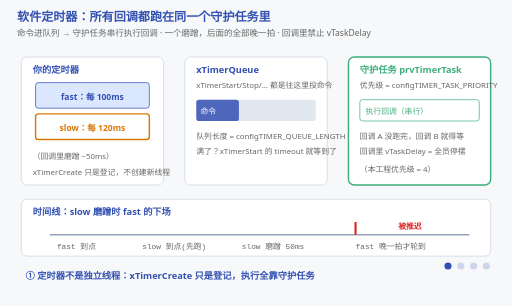
t = 0.00 s
t = 1.56 s: frame unchanged from t = 0.00 s, image omitted
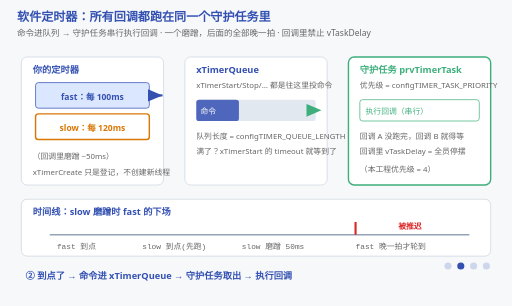
t = 3.33 s
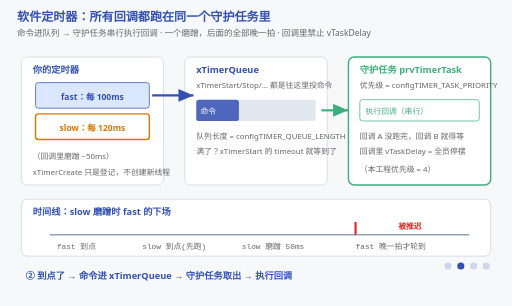
t = 5.13 s
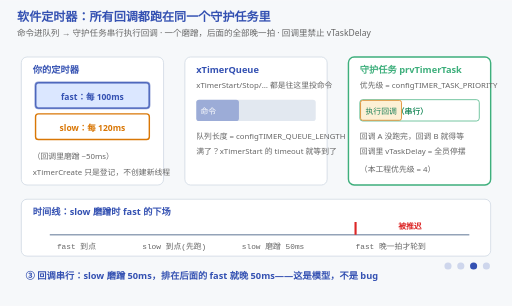
t = 6.75 s
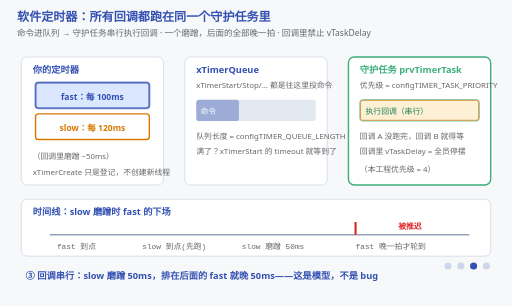
t = 8.25 s

The animated SVG that drew these frames (rendered in a browser with its animation timeline set to each time). Animation: 17 SMIL elements (animate=17); frames cover the first 8.25 s, repeats indefinitely.

<svg xmlns="http://www.w3.org/2000/svg" viewBox="0 0 720 430" font-family="'Segoe UI','Microsoft YaHei',sans-serif">
  <title>软件定时器：命令队列 → 守护任务 → 回调</title>
  <desc>四阶段动画：xTimerStart 把命令写进 xTimerQueue；守护任务（configTIMER_TASK_PRIORITY=4）取出执行回调；回调串行执行——slow 回调磨蹭 50ms，排在后面的 fast 回调晚一拍。回调必须快进快出，禁止阻塞。命令顺着"定时器→队列→守护任务"两段爬出去的箭头走；slow 独占时琥珀条慢慢铺满回调格子、fast 的框每秒闪一次表示只能排队；最后一格改成 1.5 秒一趟的快进快出。</desc>
  <rect width="720" height="430" fill="#f6f8fa"/>
  <text x="24" y="30" font-size="17" font-weight="bold" fill="#3451b2">软件定时器：所有回调都跑在同一个守护任务里</text>
  <text x="24" y="50" font-size="12" fill="#666">命令进队列 → 守护任务串行执行回调 · 一个磨蹭，后面的全部晚一拍 · 回调里禁止 vTaskDelay</text>

  <!-- ===== 左：定时器们 ===== -->
  <rect x="30" y="80" width="200" height="180" fill="#ffffff" stroke="#cbd5e1" rx="8"/>
  <text x="46" y="102" font-size="13" font-weight="bold" fill="#3451b2">你的定时器</text>
  <rect x="50" y="116" width="160" height="36" fill="#dbe7ff" stroke="#3451b2" rx="4"/>
  <text x="130" y="140" font-size="12" font-weight="bold" fill="#3451b2" text-anchor="middle">fast：每 100ms</text>
  <rect x="50" y="160" width="160" height="36" fill="#ffffff" stroke="#d97706" stroke-width="2" rx="4"/>
  <text x="130" y="184" font-size="12" font-weight="bold" fill="#d97706" text-anchor="middle">slow：每 120ms</text>
  <text x="46" y="224" font-size="11" fill="#666">（回调里磨蹭 ~50ms）</text>
  <text x="46" y="246" font-size="11" fill="#666">xTimerCreate 只是登记，不创建新线程</text>

  <!-- ===== 中：命令队列 ===== -->
  <rect x="260" y="80" width="200" height="180" fill="#ffffff" stroke="#cbd5e1" rx="8"/>
  <text x="276" y="102" font-size="13" font-weight="bold" fill="#3451b2">xTimerQueue</text>
  <text x="276" y="124" font-size="11" fill="#666">xTimerStart/Stop/… 都是往这里投命令</text>
  <rect x="276" y="140" width="168" height="30" fill="#e2e8f0" rx="4"/>
  <rect x="276" y="140" width="60" height="30" fill="#3451b2" rx="4" opacity="0.85">
    <animate attributeName="opacity" calcMode="discrete" values="0.85;0.85;0.4;0.85;0.85" keyTimes="0;0.25;0.5;0.75;1" dur="12s" repeatCount="indefinite"/>
  </rect>
  <text x="282" y="160" font-size="11" fill="#fff">命令</text>
  <text x="276" y="196" font-size="11" fill="#666">队列长度 = configTIMER_QUEUE_LENGTH</text>
  <text x="276" y="216" font-size="11" fill="#666">满了？xTimerStart 的 timeout 就等到了</text>

  <!-- ===== 右：守护任务 ===== -->
  <rect x="490" y="80" width="200" height="180" fill="#ffffff" stroke="#3eaf7c" stroke-width="2" rx="8"/>
  <text x="506" y="102" font-size="13" font-weight="bold" fill="#3eaf7c">守护任务 prvTimerTask</text>
  <text x="506" y="124" font-size="11" fill="#666">优先级 = configTIMER_TASK_PRIORITY</text>
  <rect x="506" y="140" width="168" height="30" fill="#ffffff" stroke="#3eaf7c" rx="4"/>
  <text x="514" y="160" font-size="11" fill="#3eaf7c">执行回调（串行）</text>
  <text x="506" y="196" font-size="11" fill="#666">回调 A 没跑完，回调 B 就得等</text>
  <text x="506" y="216" font-size="11" fill="#666">回调里 vTaskDelay = 全员停摆</text>
  <text x="506" y="242" font-size="11" fill="#666">（本工程优先级 = 4）</text>

  <!-- 时间线 -->
  <rect x="30" y="280" width="660" height="80" fill="#ffffff" stroke="#cbd5e1" rx="8"/>
  <text x="46" y="302" font-size="13" font-weight="bold" fill="#3451b2">时间线：slow 磨蹭时 fast 的下场</text>
  <line x1="70" y1="330" x2="660" y2="330" stroke="#94a3b8" stroke-width="2"/>
  <g font-size="11" font-family="Consolas,monospace" fill="#666">
    <text x="80" y="350">fast 到点</text>
    <text x="200" y="350">slow 到点(先跑)</text>
    <text x="340" y="350">slow 磨蹭 50ms</text>
    <text x="500" y="350">fast 晚一拍才轮到</text>
  </g>
  <!-- 晚一拍的标记 -->
  <line x1="500" y1="312" x2="500" y2="330" stroke="#dc2626" stroke-width="3"/>
  <text x="560" y="322" font-size="11" font-weight="bold" fill="#dc2626">被推迟</text>

  <!-- ===== 在跑的东西 ===== -->
  <!-- ② 到点 → 命令爬进 xTimerQueue → 守护任务把它取走：两段生长箭头 -->
  <g opacity="0">
    <animate attributeName="opacity" calcMode="discrete" values="0;1;0;0;0" keyTimes="0;0.25;0.5;0.75;1" dur="12s" repeatCount="indefinite"/>
    <line x1="214" y1="134" x2="214" y2="134" stroke="#3451b2" stroke-width="3" marker-end="url(#arrT1)">
      <animate attributeName="x2" values="214;214;272;272" keyTimes="0;0.26;0.33;1" dur="12s" repeatCount="indefinite"/>
    </line>
    <line x1="452" y1="155" x2="452" y2="155" stroke="#3eaf7c" stroke-width="3" marker-end="url(#arrT2)">
      <animate attributeName="x2" values="452;452;502;502" keyTimes="0;0.36;0.45;1" dur="12s" repeatCount="indefinite"/>
    </line>
  </g>
  <!-- ③ slow 回调独占守护任务：琥珀条一路顶到格子尾，同期 fast 到点了只能闪（串行 = 排队） -->
  <g opacity="0">
    <animate attributeName="opacity" calcMode="discrete" values="0;0;1;0;0" keyTimes="0;0.25;0.5;0.75;1" dur="12s" repeatCount="indefinite"/>
    <rect x="507" y="141" width="0" height="28" fill="#fdf0d5" stroke="#d97706" rx="3">
      <animate attributeName="width" values="0;0;166;166" keyTimes="0;0.50;0.68;1" dur="12s" repeatCount="indefinite"/>
    </rect>
    <!-- 底纹盖住了格子，所以把同一句标签重画在上面（同款做法见上下文切换那张） -->
    <text x="514" y="160" font-size="11" fill="#1a7f56">执行回调（串行）</text>
    <rect x="50" y="116" width="160" height="36" fill="none" stroke="#3451b2" stroke-width="3" rx="4">
      <animate attributeName="opacity" values="0.15;1;0.15" dur="1s" repeatCount="indefinite"/>
    </rect>
  </g>
  <!-- ④ 守纪律的回调：1.5 秒一趟，快进快出，格子立刻空出来给下一个 -->
  <g opacity="0">
    <animate attributeName="opacity" calcMode="discrete" values="0;0;0;1;0" keyTimes="0;0.25;0.5;0.75;1" dur="12s" repeatCount="indefinite"/>
    <rect x="507" y="141" width="0" height="28" fill="#d8f3e5" stroke="#3eaf7c" rx="3">
      <animate attributeName="width" values="0;166;166" keyTimes="0;0.75;1" dur="1.5s" repeatCount="indefinite"/>
    </rect>
    <text x="514" y="160" font-size="11" fill="#1a7f56">执行回调（串行）</text>
  </g>

  <defs>
    <marker id="arrT1" markerWidth="8" markerHeight="8" refX="7" refY="3" orient="auto">
      <polygon points="0,0 7,3 0,6" fill="#3451b2"/>
    </marker>
    <marker id="arrT2" markerWidth="8" markerHeight="8" refX="7" refY="3" orient="auto">
      <polygon points="0,0 7,3 0,6" fill="#3eaf7c"/>
    </marker>
  </defs>

  <!-- 阶段字幕 -->
  <g font-size="13" font-weight="bold" fill="#3451b2">
    <g opacity="1"><animate attributeName="opacity" calcMode="discrete" values="1;0;0;0;1" keyTimes="0;0.25;0.5;0.75;1" dur="12s" repeatCount="indefinite"/>
      <text x="36" y="392">① 定时器不是独立线程：xTimerCreate 只是登记，执行全靠守护任务</text></g>
    <g opacity="0"><animate attributeName="opacity" calcMode="discrete" values="0;1;0;0;0" keyTimes="0;0.25;0.5;0.75;1" dur="12s" repeatCount="indefinite"/>
      <text x="36" y="392">② 到点了 → 命令进 xTimerQueue → 守护任务取出 → 执行回调</text></g>
    <g opacity="0"><animate attributeName="opacity" calcMode="discrete" values="0;0;1;0;0" keyTimes="0;0.25;0.5;0.75;1" dur="12s" repeatCount="indefinite"/>
      <text x="36" y="392">③ 回调串行：slow 磨蹭 50ms，排在后面的 fast 就晚 50ms——这是模型，不是 bug</text></g>
    <g opacity="0"><animate attributeName="opacity" calcMode="discrete" values="0;0;0;1;0" keyTimes="0;0.25;0.5;0.75;1" dur="12s" repeatCount="indefinite"/>
      <text x="36" y="392">④ 纪律：回调里只办事不等待——置标志、发通知、翻 GPIO 可以；vTaskDelay 不行</text></g>
  </g>

  <!-- 阶段指示点 -->
  <g transform="translate(630,374)" fill="#3451b2">
    <circle cx="0" cy="0" r="5" opacity="1"><animate attributeName="opacity" calcMode="discrete" values="1;0.2;0.2;0.2;1" keyTimes="0;0.25;0.5;0.75;1" dur="12s" repeatCount="indefinite"/></circle>
    <circle cx="18" cy="0" r="5" opacity="0.2"><animate attributeName="opacity" calcMode="discrete" values="0.2;1;0.2;0.2;0.2" keyTimes="0;0.25;0.5;0.75;1" dur="12s" repeatCount="indefinite"/></circle>
    <circle cx="36" cy="0" r="5" opacity="0.2"><animate attributeName="opacity" calcMode="discrete" values="0.2;0.2;1;0.2;0.2" keyTimes="0;0.25;0.5;0.75;1" dur="12s" repeatCount="indefinite"/></circle>
    <circle cx="54" cy="0" r="5" opacity="0.2"><animate attributeName="opacity" calcMode="discrete" values="0.2;0.2;0.2;1;0.2" keyTimes="0;0.25;0.5;0.75;1" dur="12s" repeatCount="indefinite"/></circle>
  </g>
</svg>
